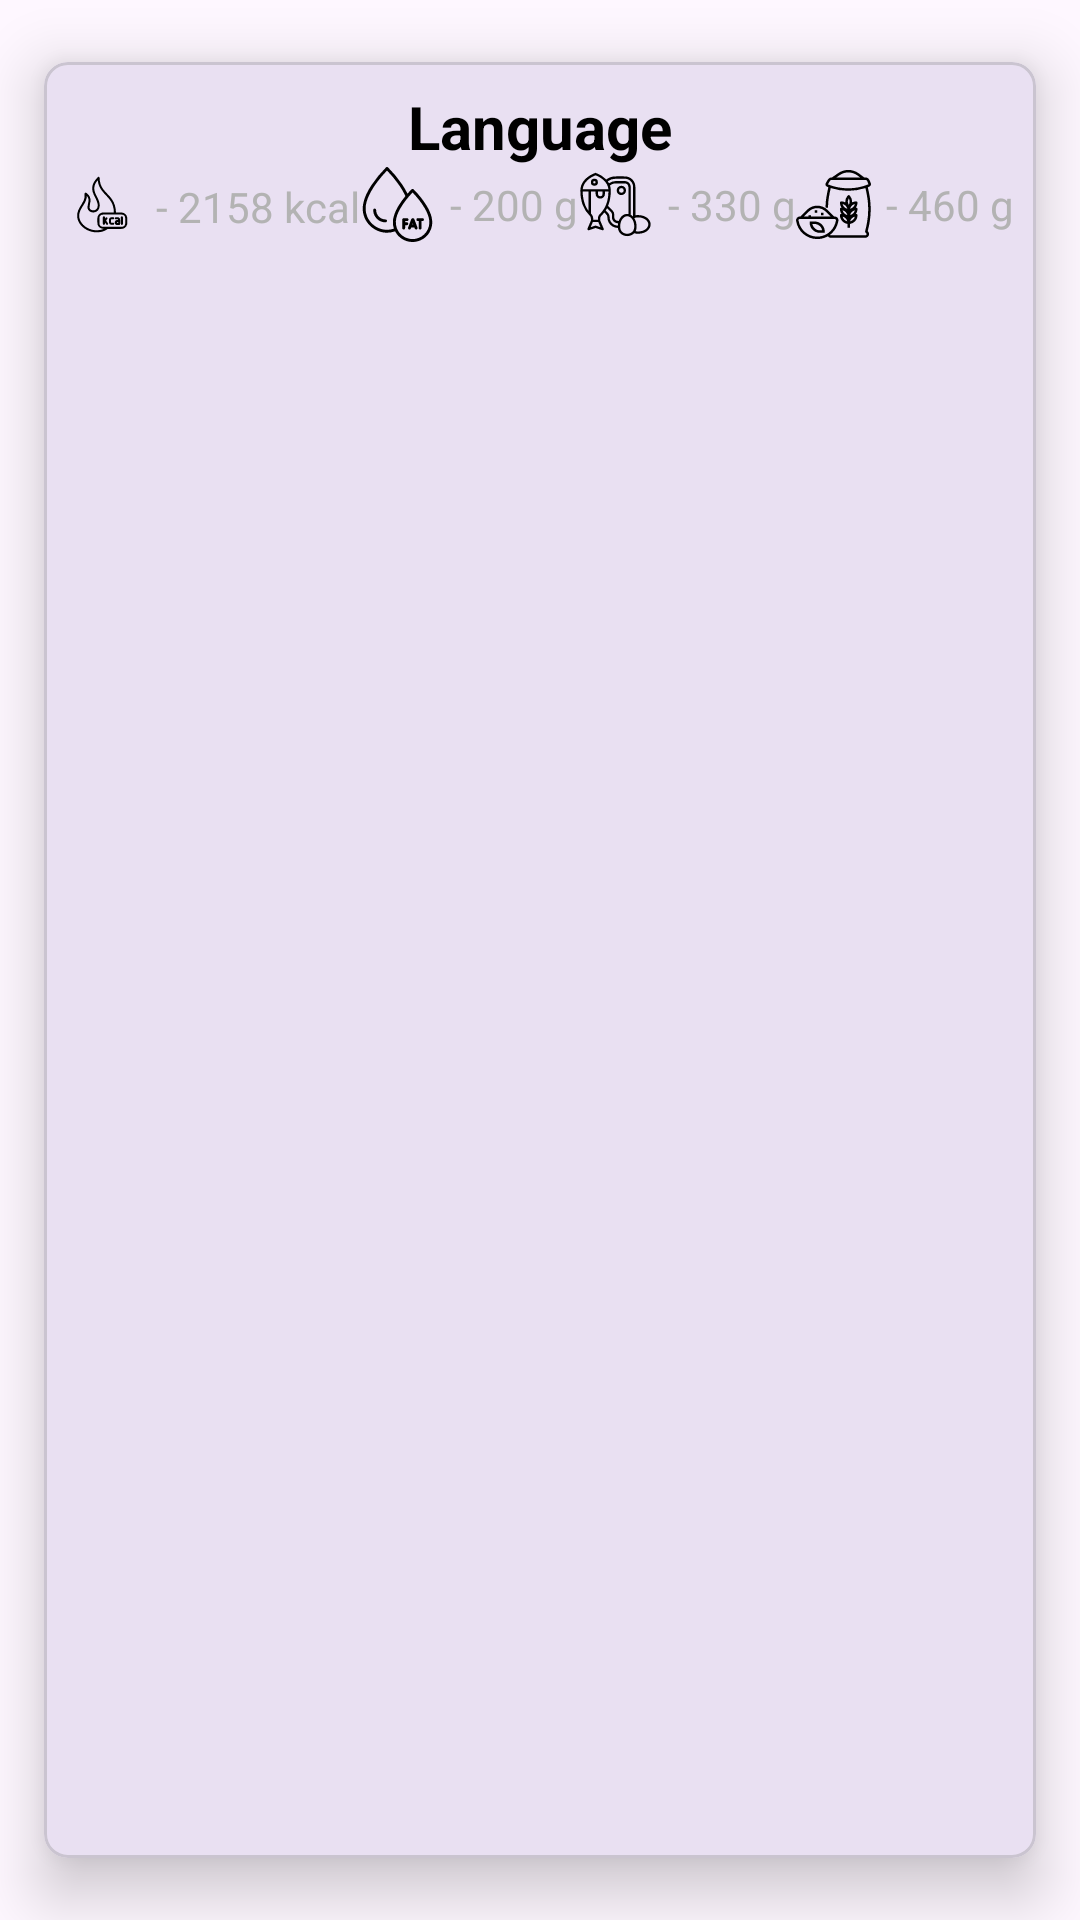

This screen was rendered from an Android layout file. Write that file and the resources it references.
<!-- AndroidManifest.xml: application theme Theme.DietasApp -->
<!-- res/layout/food_search_line.xml -->
<?xml version="1.0" encoding="utf-8"?>
<com.google.android.material.card.MaterialCardView xmlns:android="http://schemas.android.com/apk/res/android"
    android:layout_width="match_parent"
    android:layout_height="wrap_content"
    xmlns:app="http://schemas.android.com/apk/res-auto"
    app:cardCornerRadius="8dp"
    app:cardUseCompatPadding="true"
    app:cardElevation="12dp">

    <androidx.constraintlayout.widget.ConstraintLayout
        android:layout_width="match_parent"
        android:layout_height="wrap_content"
        android:padding="8dp">

        <TextView
            android:id="@+id/name_food_search"
            android:layout_width="wrap_content"
            android:layout_height="wrap_content"
            android:text="Language"
            android:textColor="@color/black"
            android:textSize="20sp"
            android:textStyle="bold"
            app:layout_constraintBottom_toTopOf="@+id/cal_icon"
            app:layout_constraintEnd_toEndOf="parent"
            app:layout_constraintStart_toStartOf="parent"
            app:layout_constraintTop_toTopOf="parent" />

        <ImageView
            android:id="@+id/cal_icon"
            android:layout_width="25dp"
            android:layout_height="25dp"
            android:src="@drawable/cal"
            app:layout_constraintTop_toBottomOf="@id/name_food_search"
            app:layout_constraintStart_toStartOf="parent"
            app:layout_constraintEnd_toStartOf="@+id/cal_text"
            />

        <TextView
            android:id="@+id/cal_text"
            android:layout_width="wrap_content"
            android:layout_height="18dp"
            android:layout_gravity="center"
            android:layout_marginStart="5dp"
            android:text="- 2158 kcal"
            android:textColor="@color/gray"
            app:layout_constraintTop_toTopOf="@+id/cal_icon"
            app:layout_constraintBottom_toBottomOf="@+id/cal_icon"
            app:layout_constraintStart_toEndOf="@+id/cal_icon"
            app:layout_constraintEnd_toStartOf="@id/fat_icon"/>

        <ImageView
            android:id="@+id/fat_icon"
            android:layout_width="25dp"
            android:layout_height="25dp"
            android:src="@drawable/fat"
            app:layout_constraintTop_toTopOf="@+id/cal_icon"
            app:layout_constraintBottom_toBottomOf="@+id/cal_icon"
            app:layout_constraintStart_toEndOf="@+id/cal_text"
            app:layout_constraintEnd_toStartOf="@+id/fat_text"
            />
        <TextView
            android:id="@+id/fat_text"
            android:layout_width="wrap_content"
            android:layout_height="wrap_content"
            android:text="- 200 g"
            android:textColor="@color/gray"
            android:layout_gravity="center"
            android:layout_marginStart="5dp"
            app:layout_constraintTop_toTopOf="@+id/cal_icon"
            app:layout_constraintBottom_toBottomOf="@+id/fat_icon"
            app:layout_constraintStart_toEndOf="@+id/fat_icon"
            app:layout_constraintEnd_toStartOf="@id/protein_icon"
            />

        <ImageView
            android:id="@+id/protein_icon"
            android:layout_width="25dp"
            android:layout_height="25dp"
            android:src="@drawable/protein"
            app:layout_constraintTop_toTopOf="@+id/cal_icon"
            app:layout_constraintBottom_toBottomOf="@+id/cal_icon"
            app:layout_constraintStart_toEndOf="@+id/fat_text"
            app:layout_constraintEnd_toStartOf="@+id/protein_text"
            />
        <TextView
            android:id="@+id/protein_text"
            android:layout_width="wrap_content"
            android:layout_height="wrap_content"
            android:text="- 330 g"
            android:textColor="@color/gray"
            android:layout_gravity="center"
            android:layout_marginStart="5dp"
            app:layout_constraintTop_toTopOf="@+id/cal_icon"
            app:layout_constraintBottom_toBottomOf="@+id/cal_icon"
            app:layout_constraintStart_toEndOf="@+id/protein_icon"
            app:layout_constraintEnd_toStartOf="@id/carb_icon"
            />

        <ImageView
            android:id="@+id/carb_icon"
            android:layout_width="25dp"
            android:layout_height="25dp"
            android:src="@drawable/carb"
            app:layout_constraintTop_toTopOf="@+id/cal_icon"
            app:layout_constraintBottom_toBottomOf="@+id/cal_icon"
            app:layout_constraintStart_toEndOf="@+id/protein_text"
            app:layout_constraintEnd_toStartOf="@+id/carb_text"
            />
        <TextView
            android:id="@+id/carb_text"
            android:layout_width="wrap_content"
            android:layout_height="wrap_content"
            android:text="- 460 g"
            android:textColor="@color/gray"
            android:layout_gravity="center"
            android:layout_marginStart="5dp"
            app:layout_constraintTop_toTopOf="@+id/cal_icon"
            app:layout_constraintBottom_toBottomOf="@+id/cal_icon"
            app:layout_constraintStart_toEndOf="@+id/carb_icon"
            app:layout_constraintEnd_toEndOf="parent"
            />

    </androidx.constraintlayout.widget.ConstraintLayout>

</com.google.android.material.card.MaterialCardView>
<!-- resources referenced by this layout -->
<resources>
  <color name="black">#FF000000</color>
  <color name="gray">#B3B3B3</color>
  <!-- drawable cal: vector/xml drawable (drawable, 4767 chars, omitted) -->
  <!-- drawable carb: vector/xml drawable (drawable, 6348 chars, omitted) -->
  <!-- drawable fat: vector/xml drawable (drawable, 3535 chars, omitted) -->
  <!-- drawable protein: vector/xml drawable (drawable, 5732 chars, omitted) -->
  <style name="Theme.DietasApp" parent="Base.Theme.DietasApp" />
  <style name="Base.Theme.DietasApp" parent="Theme.Material3.DayNight.NoActionBar">
          
          
      </style>
</resources>
